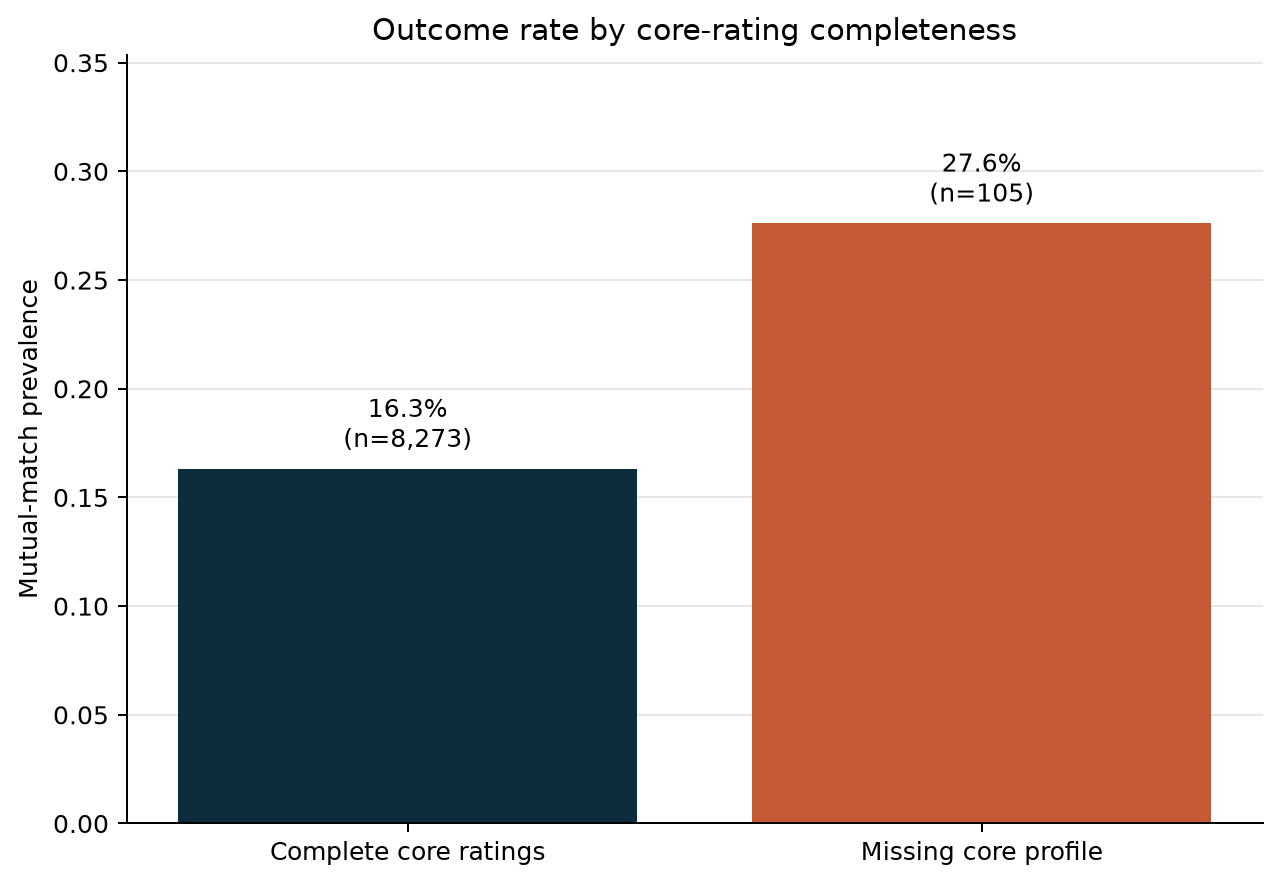

The table this chart was drawn from, first rows:
core_status, directed_rows, positive_rows, match_rate
Complete core ratings, 8273, 1351, 0.1633
Missing core profile, 105, 29, 0.2762
